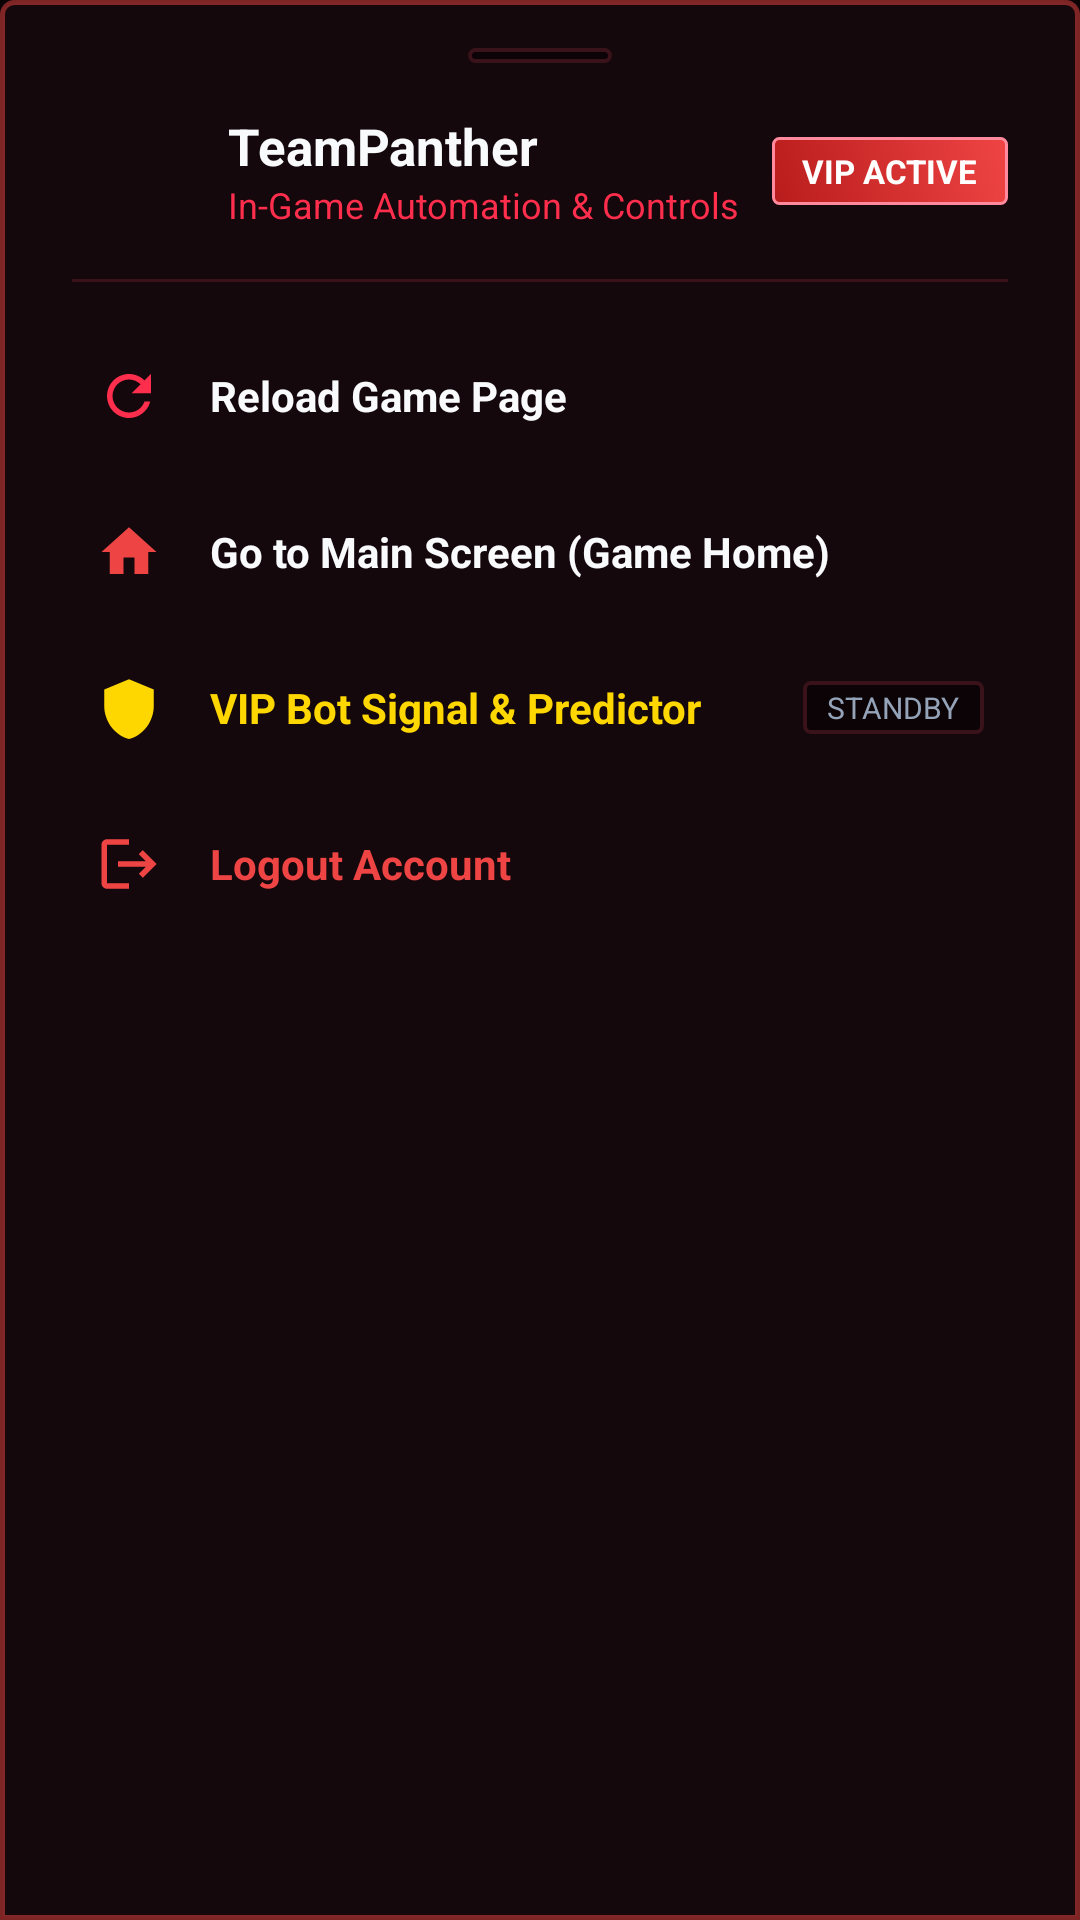

Layout XML and referenced resources for this Android screen:
<!-- AndroidManifest.xml: application theme Theme.TeamPanther -->
<!-- res/layout/dialog_bot_menu.xml -->
<?xml version="1.0" encoding="utf-8"?>
<LinearLayout xmlns:android="http://schemas.android.com/apk/res/android"
    xmlns:app="http://schemas.android.com/apk/res-auto"
    android:layout_width="match_parent"
    android:layout_height="wrap_content"
    android:background="@drawable/bg_bottom_sheet"
    android:orientation="vertical"
    android:paddingStart="24dp"
    android:paddingTop="16dp"
    android:paddingEnd="24dp"
    android:paddingBottom="32dp">

    
    <View
        android:layout_width="48dp"
        android:layout_height="5dp"
        android:layout_gravity="center_horizontal"
        android:layout_marginBottom="16dp"
        android:background="@drawable/bg_tab_container" />

    
    <LinearLayout
        android:layout_width="match_parent"
        android:layout_height="wrap_content"
        android:gravity="center_vertical"
        android:orientation="horizontal">

        <ImageView
            android:layout_width="40dp"
            android:layout_height="40dp"
            android:contentDescription="VIP Bot"
            android:scaleType="fitCenter"
            android:src="@drawable/logo_vip_bot" />

        <LinearLayout
            android:layout_width="0dp"
            android:layout_height="wrap_content"
            android:layout_marginStart="12dp"
            android:layout_weight="1"
            android:orientation="vertical">

            <TextView
                android:layout_width="wrap_content"
                android:layout_height="wrap_content"
                android:text="@string/app_name"
                android:textColor="@color/vip_text_primary"
                android:textSize="17sp"
                android:textStyle="bold" />

            <TextView
                android:layout_width="wrap_content"
                android:layout_height="wrap_content"
                android:text="In-Game Automation &amp; Controls"
                android:textColor="@color/vip_accent_cyan"
                android:textSize="12sp" />
        </LinearLayout>

        <TextView
            android:id="@+id/tvVipBadge"
            android:layout_width="wrap_content"
            android:layout_height="wrap_content"
            android:background="@drawable/bg_tab_active"
            android:paddingStart="10dp"
            android:paddingTop="4dp"
            android:paddingEnd="10dp"
            android:paddingBottom="4dp"
            android:text="VIP ACTIVE"
            android:textColor="@color/vip_white"
            android:textSize="11sp"
            android:textStyle="bold" />
    </LinearLayout>

    <View
        android:layout_width="match_parent"
        android:layout_height="1dp"
        android:layout_marginTop="16dp"
        android:layout_marginBottom="12dp"
        android:background="@color/vip_card_stroke" />

    
    
    <LinearLayout
        android:id="@+id/menuReload"
        android:layout_width="match_parent"
        android:layout_height="52dp"
        android:background="?android:attr/selectableItemBackground"
        android:clickable="true"
        android:focusable="true"
        android:gravity="center_vertical"
        android:orientation="horizontal"
        android:paddingStart="8dp"
        android:paddingEnd="8dp">

        <ImageView
            android:layout_width="22dp"
            android:layout_height="22dp"
            android:contentDescription="Reload"
            android:src="@drawable/ic_refresh"
            app:tint="@color/vip_accent_cyan" />

        <TextView
            android:layout_width="wrap_content"
            android:layout_height="wrap_content"
            android:layout_marginStart="16dp"
            android:text="Reload Game Page"
            android:textColor="@color/vip_text_primary"
            android:textSize="14sp"
            android:textStyle="bold" />
    </LinearLayout>

    
    <LinearLayout
        android:id="@+id/menuHome"
        android:layout_width="match_parent"
        android:layout_height="52dp"
        android:background="?android:attr/selectableItemBackground"
        android:clickable="true"
        android:focusable="true"
        android:gravity="center_vertical"
        android:orientation="horizontal"
        android:paddingStart="8dp"
        android:paddingEnd="8dp">

        <ImageView
            android:layout_width="22dp"
            android:layout_height="22dp"
            android:contentDescription="Home"
            android:src="@drawable/ic_home"
            app:tint="@color/vip_primary" />

        <TextView
            android:layout_width="wrap_content"
            android:layout_height="wrap_content"
            android:layout_marginStart="16dp"
            android:text="Go to Main Screen (Game Home)"
            android:textColor="@color/vip_text_primary"
            android:textSize="14sp"
            android:textStyle="bold" />
    </LinearLayout>

    
    <LinearLayout
        android:id="@+id/menuBotSignals"
        android:layout_width="match_parent"
        android:layout_height="52dp"
        android:background="?android:attr/selectableItemBackground"
        android:clickable="true"
        android:focusable="true"
        android:gravity="center_vertical"
        android:orientation="horizontal"
        android:paddingStart="8dp"
        android:paddingEnd="8dp">

        <ImageView
            android:layout_width="22dp"
            android:layout_height="22dp"
            android:contentDescription="Bot"
            android:src="@drawable/ic_vip_bot"
            app:tint="@color/vip_gold" />

        <TextView
            android:layout_width="0dp"
            android:layout_height="wrap_content"
            android:layout_marginStart="16dp"
            android:layout_weight="1"
            android:text="VIP Bot Signal &amp; Predictor"
            android:textColor="@color/vip_gold"
            android:textSize="14sp"
            android:textStyle="bold" />

        <TextView
            android:layout_width="wrap_content"
            android:layout_height="wrap_content"
            android:background="@drawable/bg_tab_container"
            android:paddingStart="8dp"
            android:paddingTop="2dp"
            android:paddingEnd="8dp"
            android:paddingBottom="2dp"
            android:text="STANDBY"
            android:textColor="@color/vip_text_secondary"
            android:textSize="10sp" />
    </LinearLayout>

    
    <LinearLayout
        android:id="@+id/menuLogout"
        android:layout_width="match_parent"
        android:layout_height="52dp"
        android:background="?android:attr/selectableItemBackground"
        android:clickable="true"
        android:focusable="true"
        android:gravity="center_vertical"
        android:orientation="horizontal"
        android:paddingStart="8dp"
        android:paddingEnd="8dp">

        <ImageView
            android:layout_width="22dp"
            android:layout_height="22dp"
            android:contentDescription="Logout"
            android:src="@drawable/ic_logout"
            app:tint="@color/vip_error" />

        <TextView
            android:layout_width="wrap_content"
            android:layout_height="wrap_content"
            android:layout_marginStart="16dp"
            android:text="Logout Account"
            android:textColor="@color/vip_error"
            android:textSize="14sp"
            android:textStyle="bold" />
    </LinearLayout>

</LinearLayout>
<!-- resources referenced by this layout -->
<resources>
  <color name="vip_accent_cyan">#FF2E4C</color>
  <color name="vip_card_stroke">#3A121A</color>
  <color name="vip_error">#EF4444</color>
  <color name="vip_gold">#FFD700</color>
  <color name="vip_primary">#EF4444</color>
  <color name="vip_text_primary">#F8FAFC</color>
  <color name="vip_text_secondary">#94A3B8</color>
  <color name="vip_white">#FFFFFF</color>
  <!-- drawable bg_bottom_sheet (drawable) -->
  <?xml version="1.0" encoding="utf-8"?>
  <shape xmlns:android="http://schemas.android.com/apk/res/android"
      android:shape="rectangle">
      <solid android:color="@color/vip_bg_card" />
      <corners
          android:topLeftRadius="4dp"
          android:topRightRadius="4dp"
          android:bottomLeftRadius="0dp"
          android:bottomRightRadius="0dp" />
      <stroke
          android:width="1.5dp"
          android:color="#80EF4444" />
  </shape>
  <!-- drawable bg_tab_active (drawable) -->
  <?xml version="1.0" encoding="utf-8"?>
  <shape xmlns:android="http://schemas.android.com/apk/res/android"
      android:shape="rectangle">
      <gradient
          android:angle="45"
          android:startColor="@color/vip_primary_dark"
          android:endColor="@color/vip_primary"
          android:type="linear" />
      <corners android:radius="2dp" />
      <stroke
          android:width="1dp"
          android:color="#FF8A9E" />
  </shape>
  <!-- drawable bg_tab_container (drawable) -->
  <?xml version="1.0" encoding="utf-8"?>
  <shape xmlns:android="http://schemas.android.com/apk/res/android"
      android:shape="rectangle">
      <solid android:color="@color/vip_tab_bg" />
      <corners android:radius="2dp" />
      <stroke
          android:width="1.2dp"
          android:color="@color/vip_card_stroke" />
  </shape>
  <!-- drawable ic_home (drawable) -->
  <vector xmlns:android="http://schemas.android.com/apk/res/android"
      android:width="24dp"
      android:height="24dp"
      android:viewportWidth="24"
      android:viewportHeight="24">
    <path
        android:fillColor="@color/vip_white"
        android:pathData="M10,20v-6h4v6h5v-8h3L12,3 2,12h3v8z"/>
  </vector>
  <!-- drawable ic_logout (drawable) -->
  <vector xmlns:android="http://schemas.android.com/apk/res/android"
      android:width="24dp"
      android:height="24dp"
      android:viewportWidth="24"
      android:viewportHeight="24">
    <path
        android:fillColor="@color/vip_white"
        android:pathData="M17,7l-1.41,1.41L18.17,11H8v2h10.17l-2.58,2.58L17,17l5,-5zM4,5h8V3H4c-1.1,0 -2,0.9 -2,2v14c0,1.1 0.9,2 2,2h8v-2H4V5z"/>
  </vector>
  <!-- drawable ic_refresh (drawable) -->
  <vector xmlns:android="http://schemas.android.com/apk/res/android"
      android:width="24dp"
      android:height="24dp"
      android:viewportWidth="24"
      android:viewportHeight="24">
    <path
        android:fillColor="@color/vip_white"
        android:pathData="M17.65,6.35C16.2,4.9 14.21,4 12,4c-4.42,0 -7.99,3.58 -7.99,8s3.57,8 7.99,8c3.73,0 6.84,-2.55 7.73,-6h-2.08c-0.82,2.33 -3.04,4 -5.65,4 -3.31,0 -6,-2.69 -6,-6s2.69,-6 6,-6c1.66,0 3.14,0.69 4.22,1.78L13,11h7V4l-2.35,2.35z"/>
  </vector>
  <string name="app_name">TeamPanther</string>
  <style name="Theme.TeamPanther" parent="Theme.BdgGameAiTradeBot" />
  <color name="vip_bg_card">#15080C</color>
  <color name="vip_primary_dark">#B91C1C</color>
  <color name="vip_tab_bg">#0C0306</color>
  <color name="vip_black">#000000</color>
  <color name="vip_bg_dark">#0B0406</color>
</resources>
